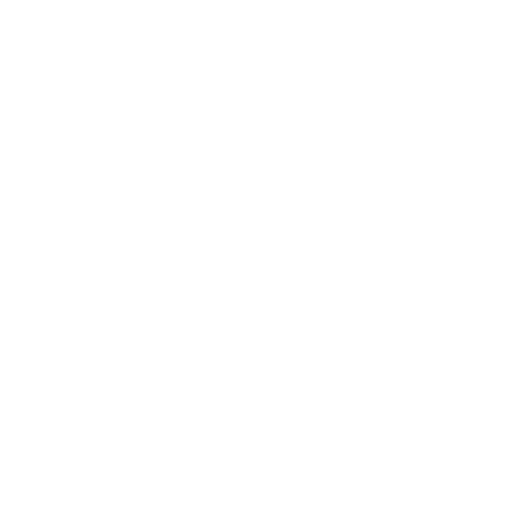
t = 0.00 s
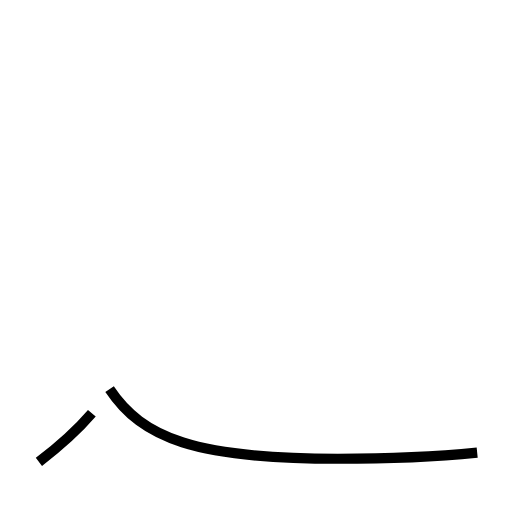
t = 1.35 s
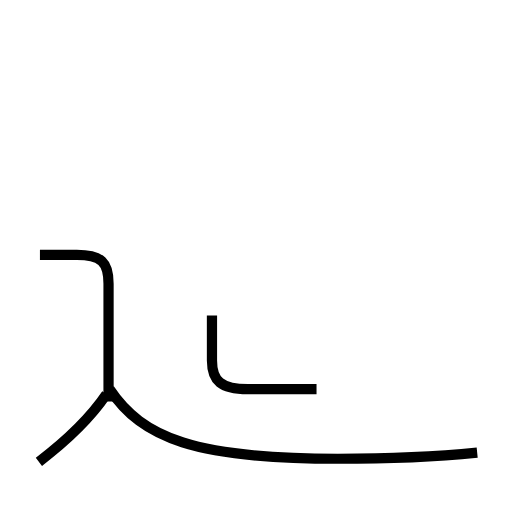
t = 2.51 s
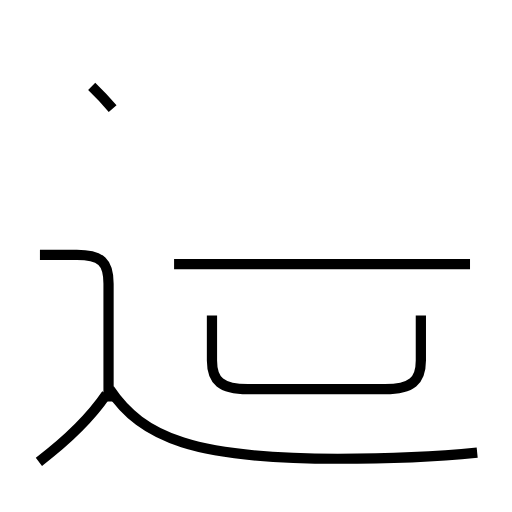
t = 3.96 s
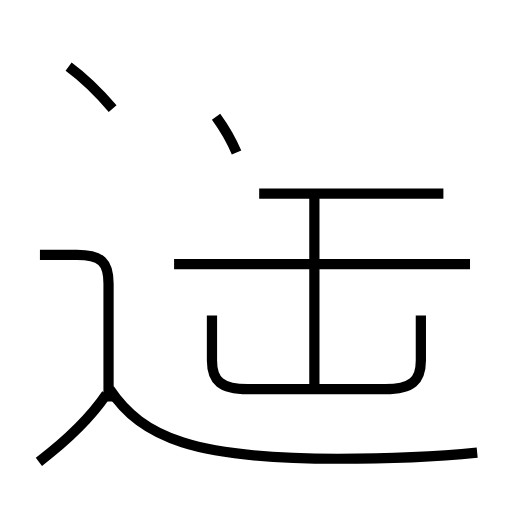
t = 5.27 s
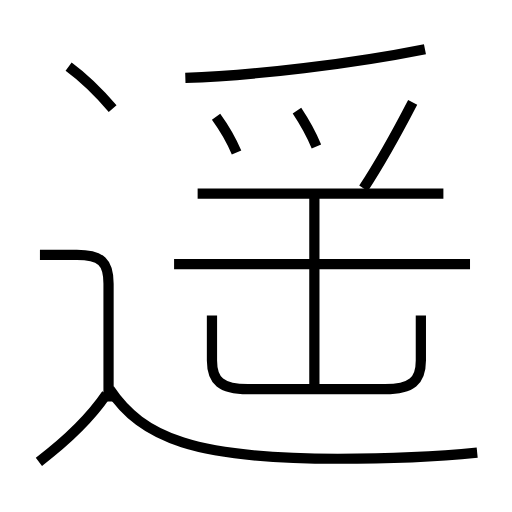
t = 6.57 s

The animated SVG that drew these frames (rendered in a browser with its animation timeline set to each time). Animation: 12 SMIL elements (animate=12); one cycle of 6.57 s.

<?xml version='1.0' encoding='utf-8'?>
<svg viewBox="0.0 -6.0 50.0 50.0" version="1.1" xmlns="http://www.w3.org/2000/svg"><rect x="-1000" y="-1000" width="2000" height="2000" stroke="white" fill="white" /><g style="fill:none;stroke:#000000;stroke-width:1"><path d="M 46.6 0.2 C 42.6 0.6 38.5 0.8 33.0 0.8 C 19.1 0.8 13.9 -1.2 10.7 -6.0 " transform="translate(0.0 38.0)" stroke-dasharray="37.93965022811092" stroke-dashoffset="37.93965022811092"><animate attributeName="stroke-dashoffset" from="37.93965022811092" to="0" dur="1.1381895068433276s" begin="0s" fill="freeze" /></path><path d="M 3.8 1.1 C 6.3 -0.8 8.7 -3.0 10.4 -5.5 " transform="translate(0.0 38.0)" stroke-dasharray="9.373983392683416" stroke-dashoffset="9.373983392683416"><animate attributeName="stroke-dashoffset" from="9.373983392683416" to="0" dur="0.2812195017805025s" begin="1.1381895068433276s" fill="freeze" /></path><path d="M 10.6 -4.8 L 10.6 -16.3 C 10.6 -18.4 9.9 -19.1 7.5 -19.1 L 3.9 -19.1 " transform="translate(0.0 38.0)" stroke-dasharray="20.030158604531632" stroke-dashoffset="20.030158604531632"><animate attributeName="stroke-dashoffset" from="20.030158604531632" to="0" dur="0.6009047581359489s" begin="1.41940900862383s" fill="freeze" /></path><path d="M 20.7 -13.2 L 20.7 -8.8 C 20.7 -6.8 21.6 -6.0 24.2 -6.0 L 37.6 -6.0 C 40.2 -6.0 41.1 -6.8 41.1 -8.8 L 41.1 -13.2 " transform="translate(0.0 38.0)" stroke-dasharray="32.6396570395572" stroke-dashoffset="32.6396570395572"><animate attributeName="stroke-dashoffset" from="32.6396570395572" to="0" dur="0.9791897111867159s" begin="2.020313766759779s" fill="freeze" /></path><path d="M 45.9 -18.2 L 17.0 -18.2 " transform="translate(0.0 38.0)" stroke-dasharray="28.9" stroke-dashoffset="28.9"><animate attributeName="stroke-dashoffset" from="28.9" to="0" dur="0.8669999999999999s" begin="2.999503477946495s" fill="freeze" /></path><path d="M 11.0 -33.4 C 9.8 -34.8 8.2 -36.4 6.7 -37.5 " transform="translate(0.0 38.0)" stroke-dasharray="5.9531627541028485" stroke-dashoffset="5.9531627541028485"><animate attributeName="stroke-dashoffset" from="5.9531627541028485" to="0" dur="0.17859488262308545s" begin="3.866503477946495s" fill="freeze" /></path><path d="M 30.7 -6.0 L 30.7 -24.9 " transform="translate(0.0 38.0)" stroke-dasharray="18.9" stroke-dashoffset="18.9"><animate attributeName="stroke-dashoffset" from="18.9" to="0" dur="0.567s" begin="4.045098360569581s" fill="freeze" /></path><path d="M 23.1 -29.1 C 22.6 -30.3 21.9 -31.5 21.1 -32.6 " transform="translate(0.0 38.0)" stroke-dasharray="4.040134857365817" stroke-dashoffset="4.040134857365817"><animate attributeName="stroke-dashoffset" from="4.040134857365817" to="0" dur="0.1212040457209745s" begin="4.612098360569581s" fill="freeze" /></path><path d="M 43.3 -25.1 L 19.3 -25.1 " transform="translate(0.0 38.0)" stroke-dasharray="23.999999999999996" stroke-dashoffset="23.999999999999996"><animate attributeName="stroke-dashoffset" from="23.999999999999996" to="0" dur="0.7199999999999999s" begin="4.733302406290555s" fill="freeze" /></path><path d="M 30.9 -29.7 C 30.4 -30.9 29.8 -32.0 29.0 -33.2 " transform="translate(0.0 38.0)" stroke-dasharray="3.9889398528766415" stroke-dashoffset="3.9889398528766415"><animate attributeName="stroke-dashoffset" from="3.9889398528766415" to="0" dur="0.11966819558629924s" begin="5.453302406290555s" fill="freeze" /></path><path d="M 35.5 -25.6 C 37.2 -28.2 38.8 -31.1 40.3 -34.0 " transform="translate(0.0 38.0)" stroke-dasharray="9.678832371728674" stroke-dashoffset="9.678832371728674"><animate attributeName="stroke-dashoffset" from="9.678832371728674" to="0" dur="0.2903649711518602s" begin="5.572970601876854s" fill="freeze" /></path><path d="M 18.1 -36.4 C 24.8 -36.6 34.5 -37.8 41.5 -39.2" transform="translate(0.0 38.0)" stroke-dasharray="23.58935781274284" stroke-dashoffset="23.58935781274284"><animate attributeName="stroke-dashoffset" from="23.58935781274284" to="0" dur="0.7076807343822852s" begin="5.863335573028714s" fill="freeze" /></path></g></svg>
